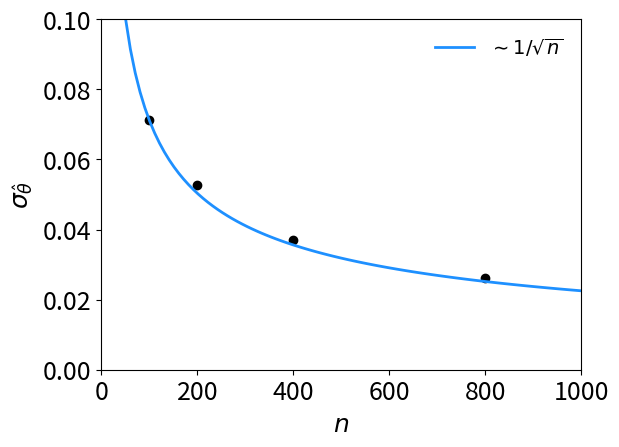

This chart was generated by the following Python code:
import matplotlib
import matplotlib.pyplot as plt
import matplotlib.ticker as ticker
import numpy as np
from scipy.optimize import curve_fit
from scipy.stats import chi2

def func(n, C):
    return C/np.sqrt(n)

numVal   = np.array([100., 200., 400., 800.])
sigma_thetaHat   = np.array([0.071219, 0.052736, 0.036985, 0.026129])

# Set up plot
matplotlib.rcParams.update({'font.size':18})     # set all font sizes
plt.clf()
fig, ax = plt.subplots(1,1)
plt.gcf().subplots_adjust(bottom=0.15)
plt.gcf().subplots_adjust(left=0.15)
plt.plot(numVal, sigma_thetaHat, color='black', linestyle='None', marker='o')
plt.xlabel(r'$n$')
plt.ylabel(r'$\sigma_{\hat{\theta}}$', labelpad=5)
xMin = 0
xMax = 1000
yMin = 0
yMax = 0.1
plt.xlim(xMin, xMax)
plt.ylim(yMin, yMax)
xPlot = np.linspace(xMin, xMax, 100)        # enough points for a smooth curve
C = sigma_thetaHat[0] * np.sqrt(numVal[0])
f = func(xPlot, C)
plotLabel = r'$\sim 1/\sqrt{n}$'
plt.plot(xPlot, f, 'dodgerblue', linewidth=2, label=plotLabel)

# Tweak legend
handles, labels = ax.get_legend_handles_labels()
#handles = [handles[1], handles[0]]
#labels = [labels[1], labels[0]]
#handles = [handles[0][0], handles[1]]      # turn off error bar for data in legend
plt.legend(handles, labels, loc='upper right', fontsize=14, frameon=False)
plt.show()
